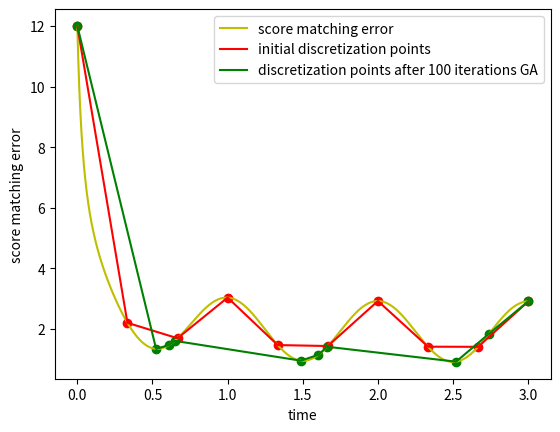
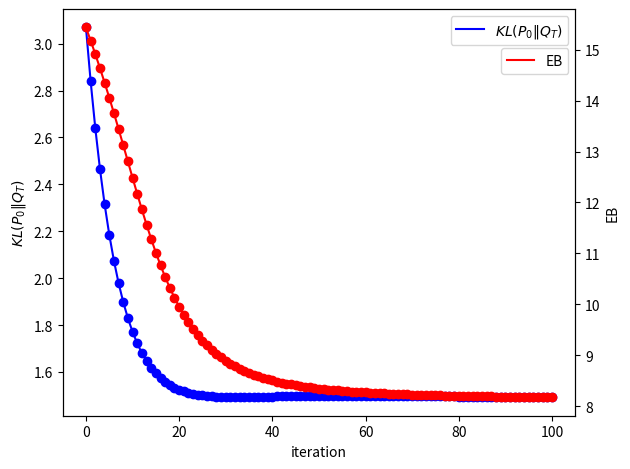

Python code for these plots, in order:
import numpy as np
import random
import matplotlib.pyplot as plt
import json

def GA(plan, smb, L, C, eta):
    g = [0, ]
    for i in range(1, len(plan)-1):
        t1, t2, t3 = plan[i-1], plan[i], plan[i+1]
        l = smb(t3)*(t3-t2)+smb(t2)*(t2-t1)+C*L(t3)*(t3-t2)**2+C*L(t2)*(t2-t1)**2
        t2 += 1e-5
        lpdl = smb(t3)*(t3-t2)+smb(t2)*(t2-t1)+C*L(t3)*(t3-t2)**2+C*L(t2)*(t2-t1)**2
        g.append((lpdl-l)*1e5)
    g.append(0)
    # print(g)
    for i in range(len(plan)):
        plan[i] -= g[i]*eta
    return plan

def EB(plan, smb, L, C):
    se = 0
    for i in range(1, len(plan)):
        tk1, tk2 = plan[i-1], plan[i]
        se += smb(tk2) * (tk2-tk1) + C*L(tk2) * (tk2-tk1)**2
    return se

def run_KL(plan, score_error, sigma02, mu0):
    # KL(P_0,Q_T)
    sigmat2 = lambda t: np.exp(-2*t) * (sigma02 - 1) + 1
    mut = lambda t: np.exp(-t) * mu0
    score = lambda x,t: -(x-mut(t))/sigmat2(t)

    m, s = 0, 1
    for k in range(len(plan)-1,0,-1):
        dt = plan[k] - plan[k-1]
        m += (m+2*score(m,plan[k])+2*score_error(plan[k]))*dt
        s = (1 + (1 - 2/sigmat2(plan[k]))*dt )**2 + 2*dt

    # Yts = np.random.randn(1000000)
    # for k in range(len(plan)-1,0,-1):
    #     dt = plan[k] - plan[k-1]
    #     Yts += (Yts + 2*score(Yts, plan[k])) * dt + np.sqrt(2*dt) * np.random.randn(len(Yts))
    #     Yts += 2*score_error(plan[k]) * dt
    # m, s = Yts.mean(), Yts.var()
        
    return np.log(s / sigma02) + ((sigma02**2 + (mu0 - m)**2) / (2 * s**2)) - 0.5
    
if __name__ == '__main__':

    plan = np.linspace(0,3,10)

    # lightly score error - epoch200,eta1e-3
    num, eta, epoch, score_error = 2, 1e-3, 100, lambda t: 1./(1.1-np.exp(-2*t)) + np.cos(2*t*np.pi) + 1
    # heavily shaking score error - epoch20,eta1e-5
    # num, eta, epoch, score_error = 1, 1e-5, 20, lambda t: 10*np.cos(10*t*np.pi) + 10

    plt.figure(1)
    plt.xlabel('time')
    plt.ylabel('score matching error')
    # fig, ax = plt.subplots()
    xs = np.linspace(0,3,100000)
    plt.plot(xs, score_error(xs), label='score matching error', c='y')
    plt.plot(plan, [score_error(i) for i in plan], label='initial discretization points', c='r')
    for i in plan:
        plt.scatter(i, score_error(i), c='r')
    ori_plan = plan
        
    sigma02=0.16
    mu0=10
    C = 1.
    L=lambda t:(1-np.exp(-2*t)*(1-sigma02))**(-2)
    
    losss = [EB(plan, smb=lambda t:score_error(t)**2, L=L, C=C)]
    kls = [run_KL(plan, score_error, sigma02, mu0)]
    for _ in range(epoch):
        plan = GA(list(plan), smb=lambda t:score_error(t)**2, L=L, C=C, eta=eta)
        losss.append(EB(plan, smb=lambda t:score_error(t)**2, L=L, C=C))
        kls.append(run_KL(plan, score_error, sigma02, mu0))
    plt.plot(plan, [score_error(i) for i in plan], label=f'discretization points after {epoch} iterations GA', c='g')
    # plt.ylim(-2, 27)

    for i in plan:
        plt.scatter(i, score_error(i), c='g')
    plt.legend(loc='upper right')
    
    plt.savefig(f'showGAshakepoint{num}.png')
    # plt.show()


    plt.figure(2)
    fig, ax1 = plt.subplots()
    color = 'tab:red'
    ax1.set_xlabel('iteration')
    ax1.set_ylabel('$KL(P_0\|Q_T)$')
    ax1.plot(range(1+epoch), kls, c='b', label='$KL(P_0\|Q_T)$')
    for i in range(1+epoch):
        ax1.scatter(i, kls[i], c='b')
    ax1.legend(loc='upper right',bbox_to_anchor=(1, 1))
    # ax1.set_ylim(-1,26)
    # ax1.tick_params(axis='y', color=color)

    # Instantiate a second y-axis sharing the same x-axis
    ax2 = ax1.twinx()  
    color = 'tab:blue'
    ax2.set_ylabel('EB')
    ax2.plot(range(1+epoch), losss, c='r', label='EB')
    for i in range(1+epoch):
        ax2.scatter(i, losss[i], c='r')
    # ax2.set_ylim(-0.05, 0.8)
    ax2.legend(loc='upper right',bbox_to_anchor=(1, 0.92))
    fig.tight_layout()  # To ensure a tight layout, preventing the right y-label from being clipped
    plt.savefig(f'showGAshakeKL{num}.png')

